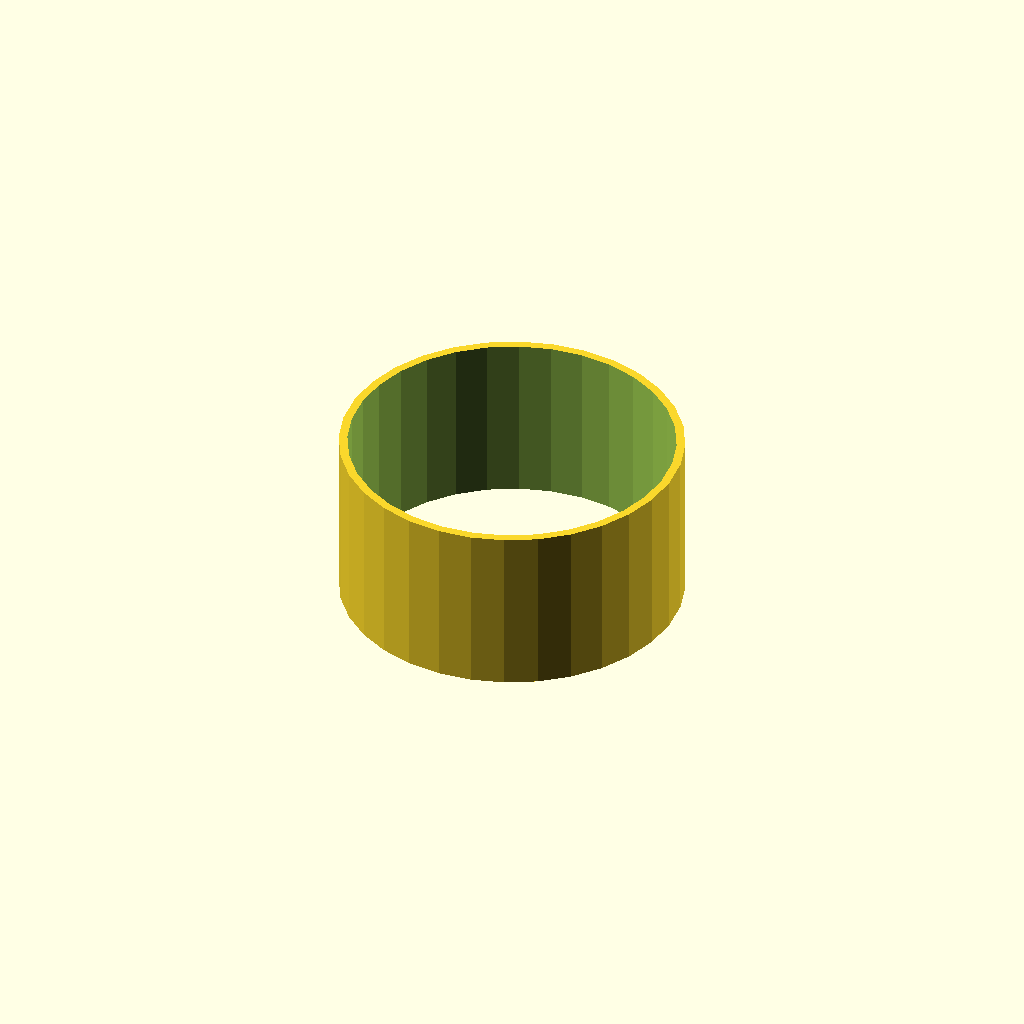
Cell 1 — every parameter at its default value.
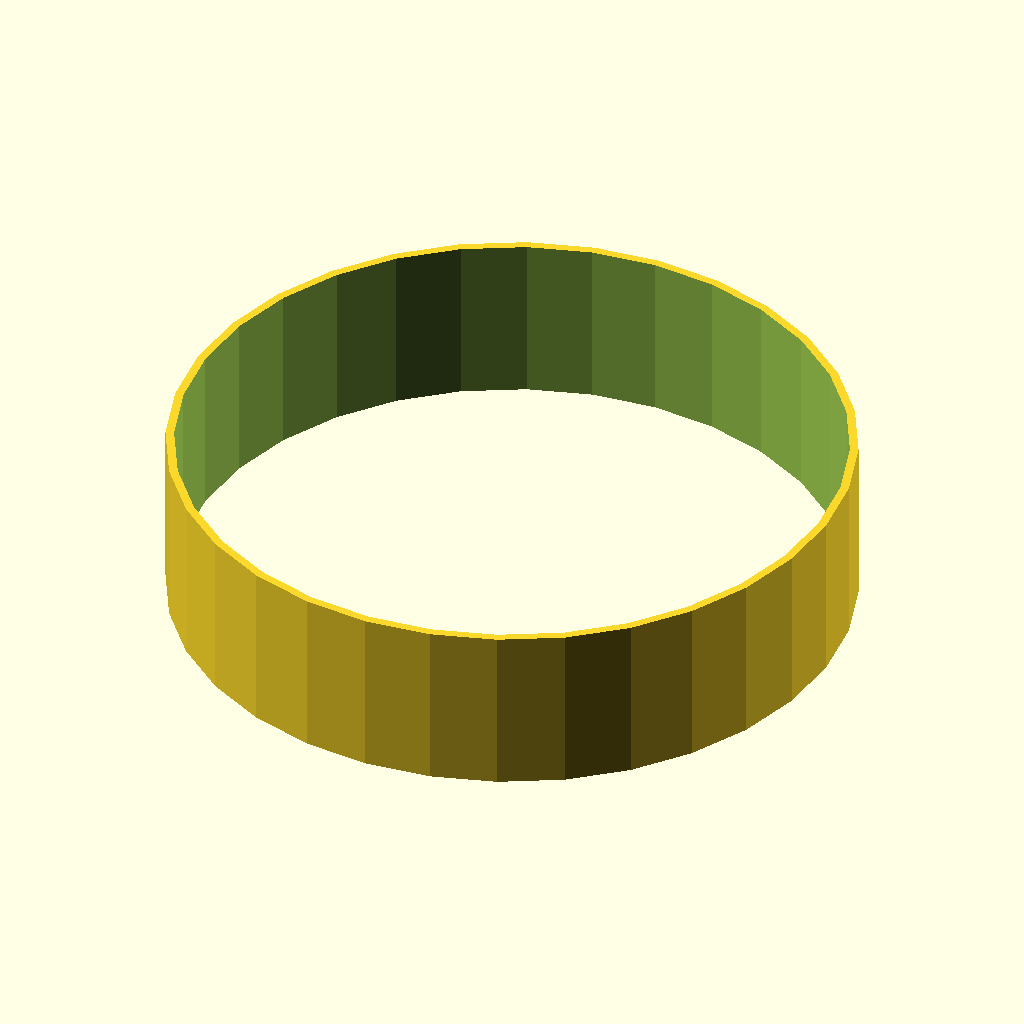
Cell 2: tube_od = 120 (everything else at default).
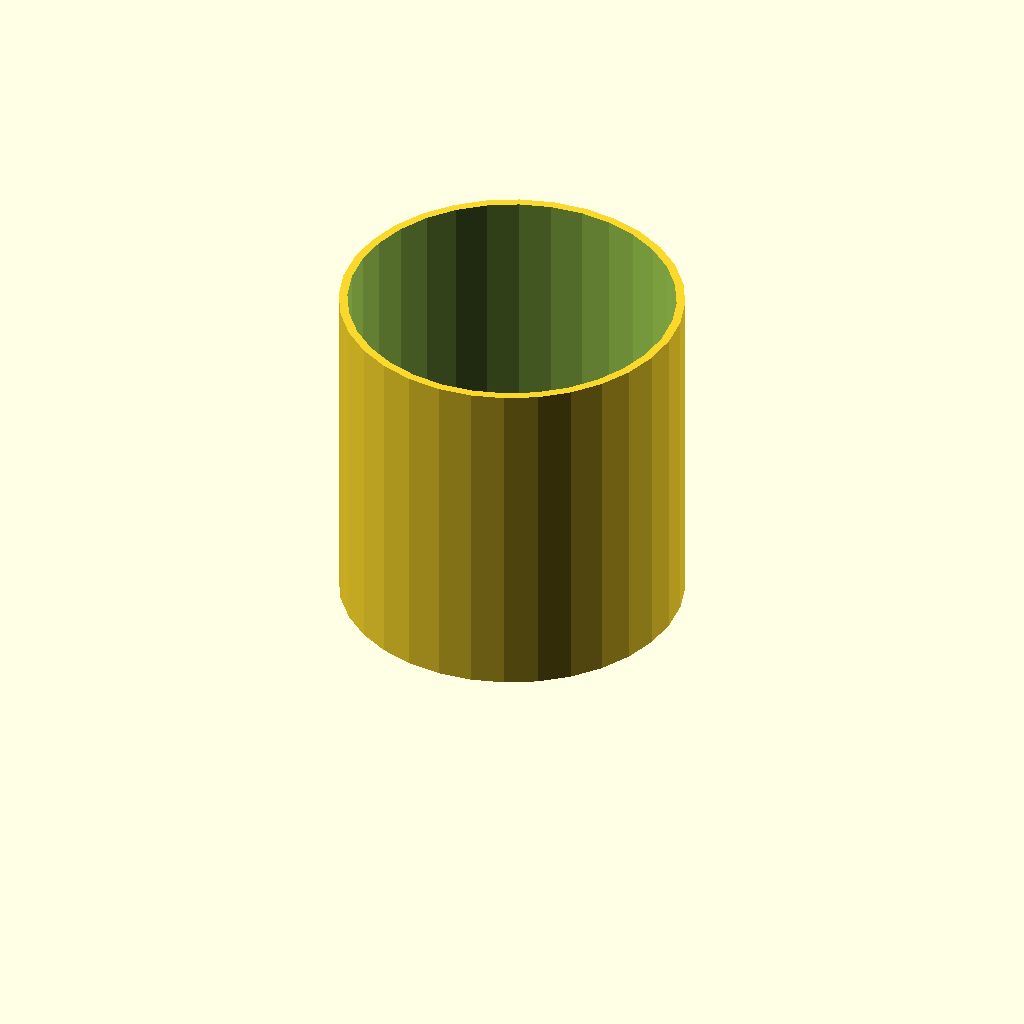
Cell 3: the same model with tube_h = 60.
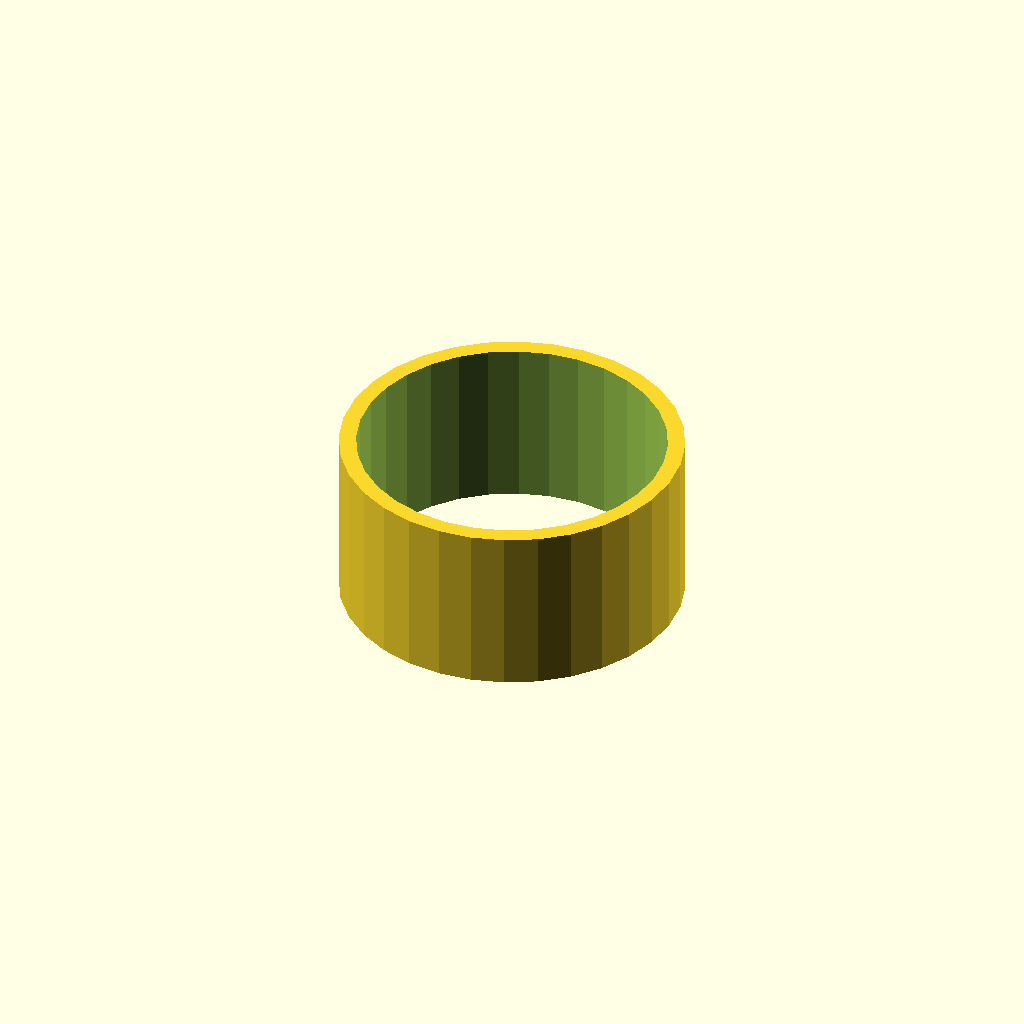
Cell 4: wall = 3 (everything else at default).
One fixed orthographic camera (rotation 55°, 0°, 25°; colour scheme Cornfield) for every cell.
The OpenSCAD source (optional_data/data/scale1/thinwalls/part_0042.scad):
$fn = 32;

// ----------------------------------------------------------------------
// Thin tube: 1.5 mm wall
// ----------------------------------------------------------------------

// --- parameters (mm) ---
tube_od = 60;             // outer diameter
tube_h = 30;              // height, Z
wall = 1.5;               // wall thickness
fit_tol = 0.1;            // tolerance for press fits, mm
free_tol = 0.5;           // tolerance for clearance fits, mm

difference() {
  cylinder(h = tube_h, d = tube_od);
  translate([0, 0, -1]) cylinder(h = tube_h + 2, d = tube_od - 2 * wall);
}
Customizer parameters (derived from the source; name, type, default, range or options):
tube_od: number, default 60
tube_h: number, default 30
wall: number, default 1.5
fit_tol: number, default 0.1
free_tol: number, default 0.5
